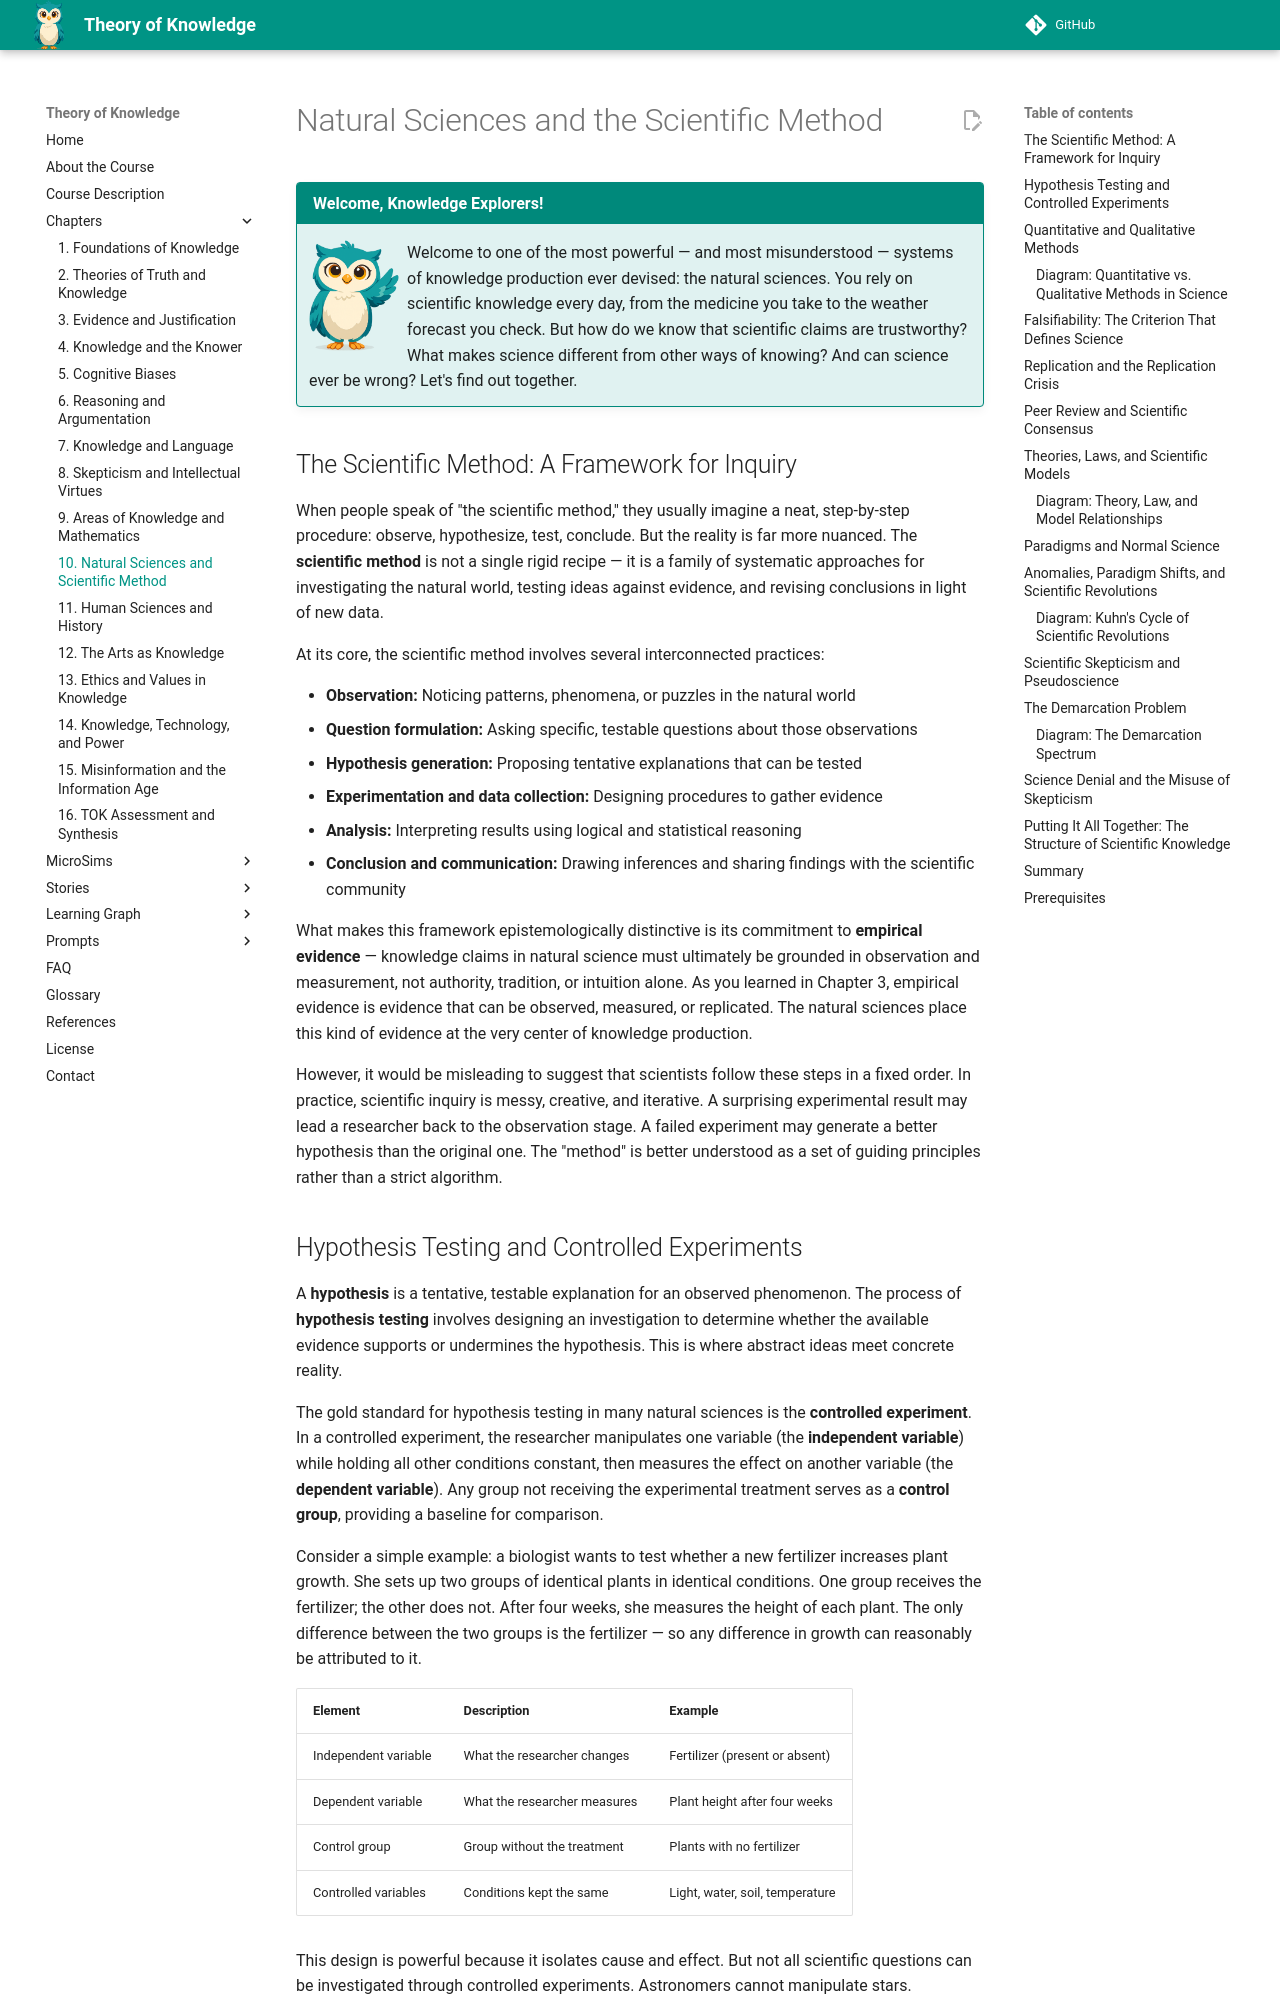

repository: dmccreary/theory-of-knowledge · page: chapters/10-natural-sciences-and-scientific-method/index.html · generator: mkdocs

---
title: Natural Sciences and the Scientific Method
description: The scientific method, paradigms, scientific revolutions, and the demarcation problem
generated_by: claude skill chapter-content-generator
date: 2026-04-02 10:40:03
version: 0.07
---

# Natural Sciences and the Scientific Method

!!! mascot-welcome "Welcome, Knowledge Explorers!"
    <img src="../../img/mascot/welcome.png" class="mascot-admonition-img" alt="Sofia waving welcome">
    Welcome to one of the most powerful — and most misunderstood — systems of knowledge production ever devised: the natural sciences. You rely on scientific knowledge every day, from the medicine you take to the weather forecast you check. But how do we know that scientific claims are trustworthy? What makes science different from other ways of knowing? And can science ever be wrong? Let's find out together.

## The Scientific Method: A Framework for Inquiry

When people speak of "the scientific method," they usually imagine a neat, step-by-step procedure: observe, hypothesize, test, conclude. But the reality is far more nuanced. The **scientific method** is not a single rigid recipe — it is a family of systematic approaches for investigating the natural world, testing ideas against evidence, and revising conclusions in light of new data.

At its core, the scientific method involves several interconnected practices:

- **Observation:** Noticing patterns, phenomena, or puzzles in the natural world
- **Question formulation:** Asking specific, testable questions about those observations
- **Hypothesis generation:** Proposing tentative explanations that can be tested
- **Experimentation and data collection:** Designing procedures to gather evidence
- **Analysis:** Interpreting results using logical and statistical reasoning
- **Conclusion and communication:** Drawing inferences and sharing findings with the scientific community

What makes this framework epistemologically distinctive is its commitment to **empirical evidence** — knowledge claims in natural science must ultimately be grounded in observation and measurement, not authority, tradition, or intuition alone. As you learned in Chapter 3, empirical evidence is evidence that can be observed, measured, or replicated. The natural sciences place this kind of evidence at the very center of knowledge production.

However, it would be misleading to suggest that scientists follow these steps in a fixed order. In practice, scientific inquiry is messy, creative, and iterative. A surprising experimental result may lead a researcher back to the observation stage. A failed experiment may generate a better hypothesis than the original one. The "method" is better understood as a set of guiding principles rather than a strict algorithm.

## Hypothesis Testing and Controlled Experiments

A **hypothesis** is a tentative, testable explanation for an observed phenomenon. The process of **hypothesis testing** involves designing an investigation to determine whether the available evidence supports or undermines the hypothesis. This is where abstract ideas meet concrete reality.

The gold standard for hypothesis testing in many natural sciences is the **controlled experiment**. In a controlled experiment, the researcher manipulates one variable (the **independent variable**) while holding all other conditions constant, then measures the effect on another variable (the **dependent variable**). Any group not receiving the experimental treatment serves as a **control group**, providing a baseline for comparison.

Consider a simple example: a biologist wants to test whether a new fertilizer increases plant growth. She sets up two groups of identical plants in identical conditions. One group receives the fertilizer; the other does not. After four weeks, she measures the height of each plant. The only difference between the two groups is the fertilizer — so any difference in growth can reasonably be attributed to it.

| Element | Description | Example |
|---------|-------------|---------|
| Independent variable | What the researcher changes | Fertilizer (present or absent) |
| Dependent variable | What the researcher measures | Plant height after four weeks |
| Control group | Group without the treatment | Plants with no fertilizer |
| Controlled variables | Conditions kept the same | Light, water, soil, temperature |

This design is powerful because it isolates cause and effect. But not all scientific questions can be investigated through controlled experiments. Astronomers cannot manipulate stars. Geologists cannot replay Earth's history. Ecologists often study systems too complex for laboratory control. This is where other methods become essential.
